Image classification data set "Fruits And Vegetables Classification" (Murugeshwari1/nutritional_evaluation_in_regional_fruits_and_vegetables on GitHub). Class labels (2): preserved, unpreserved.

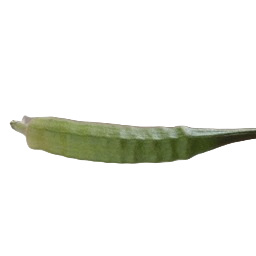
Label: preserved

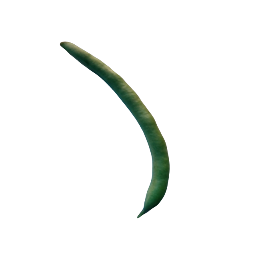
Label: preserved

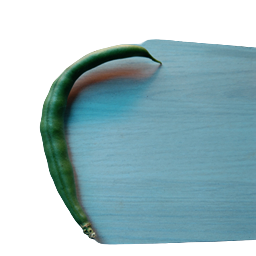
Label: unpreserved

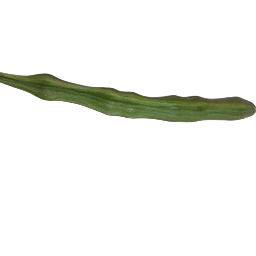
Label: preserved

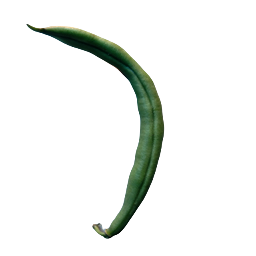
Label: unpreserved

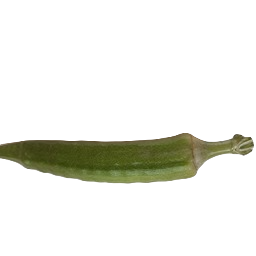
Label: unpreserved
